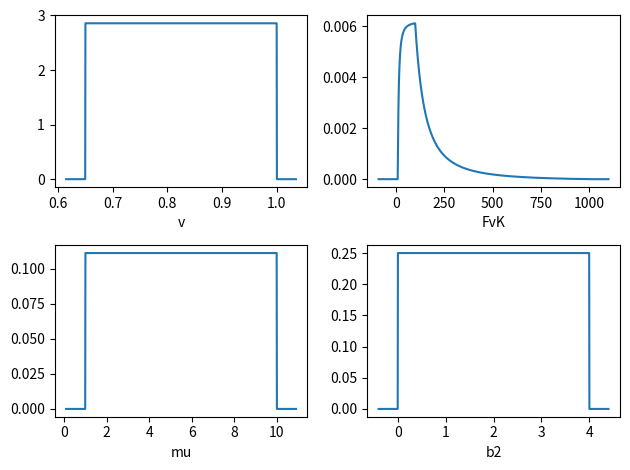

Reproduce this figure in Python.
#!/usr/bin/env python

from dataclasses import dataclass
import numpy as np

RA = np.sqrt(135/(4*np.pi))

class Prior:
    def __init__(self):
        pass

    def pdf(self, x):
        raise NotImplementedError("Not implemented.")

    def logpdf(self, x):
        raise NotImplementedError("Not implemented.")

    def low(self):
        return -np.inf

    def high(self):
        return +np.inf

    def configure_korali(self, kexp, i):
        raise NotImplementedError("Not implemented.")


class UniformPrior(Prior):
    """
    Uniformly distributed prior in [a, b].
    """
    def __init__(self, a, b):
        if a >= b:
            raise ValueError("Wrong uniform prior bounds, must get a < b.")
        super().__init__()
        self.a = a
        self.b = b

    def pdf(self, x):
        return np.where(np.logical_and(x >= self.a, x <= self.b),
                        1.0 / (self.b - self.a),
                        0.0)

    def logpdf(self, x):
        return np.where(np.logical_and(x >= self.a, x <= self.b),
                        -np.log(self.b - self.a),
                        -np.inf)

    def low(self):
        return self.a

    def high(self):
        return self.b

    def configure_korali(self, e, i):
            e["Distributions"][i]["Type"] = "Univariate/Uniform"
            e["Distributions"][i]["Minimum"] = self.a
            e["Distributions"][i]["Maximum"] = self.b


class RatioUniformPrior(Prior):
    """
    Ratio of variables uniformly distributed, Z = X/Y with
    X ~ U(a,b) and Y ~ U(c, d)
    """
    def __init__(self, a, b, c, d):
        if a >= b or a <= 0:
            raise ValueError("Wrong prior bounds, must get 0 < a < b.")
        if c >= d or c <= 0:
            raise ValueError("Wrong prior bounds, must get 0 < c < d.")
        super().__init__()

        b0 = a/d
        b1 = a/c
        b2 = b/d
        b3 = b/c

        self.a = a
        self.b = b
        self.c = c
        self.d = d
        self.b0 = b0
        self.b3 = b3
        self.norm = d**2 * (b1 - b0) + a**2 * (1/b1 - 1/b0) + \
            (d**2 - c**2) * (b2 - b1) + \
            -b**2 * (1/b3 - 1/b2) - c**2 * (b3 - b2)


    def pdf(self, x):
        return np.where(np.logical_and(x >= self.b0, x <= self.b3),
                        (np.minimum(self.d, self.b/x)**2 - np.maximum(self.c, self.a/x)**2) / self.norm,
                        0.0)

    def logpdf(self, x):
        return np.where(np.logical_and(x >= self.b0, x <= self.b3),
                        np.log(np.minimum(self.d, self.b/x)**2 - np.maximum(self.c, self.a/x)**2) - np.log(self.norm),
                        -np.inf)

    def low(self):
        return self.b0

    def high(self):
        return self.b3

    def configure_korali(self, e, i):
        e["Distributions"][i]["Type"] = "Univariate/UniformRatio"
        e["Distributions"][i]["Minimum X"] = self.a
        e["Distributions"][i]["Maximum X"] = self.b
        e["Distributions"][i]["Minimum Y"] = self.c
        e["Distributions"][i]["Maximum Y"] = self.d


@dataclass
class VarConfig:
    name: str
    prior: Prior

    def low(self):
        return self.prior.low()

    def high(self):
        return self.prior.high()

    def configure_korali(self, e, i):
        prior_name = f"Prior {self.name}"
        e["Distributions"][i]["Name"] = prior_name
        e["Variables"][i]["Name"] = self.name
        e["Variables"][i]["Prior Distribution"] = prior_name
        self.prior.configure_korali(e, i)


def _to_dict(vars: list):
    d = dict()
    for var in vars:
        d[var.name] = var
    return d


conf_kb = VarConfig(name="kb",
                    prior=UniformPrior(a=0.1074295866, # 1e-18 J
                                       b=1.074295866))

comp_variables = [
    VarConfig(name="v",
              prior=UniformPrior(a=0.65, b=1.00)),

    VarConfig(name="mu",
              prior=UniformPrior(a=1.0, b=10.0)), # uN/m

    conf_kb,

    VarConfig(name="FvK",
              prior=RatioUniformPrior(a=1.0, b=10.0, # mu, uN/m
                                      c=conf_kb.low()/RA**2, d=conf_kb.high()/RA**2)), # kb / RA**2, uN/m

    VarConfig(name="b2",
              prior=UniformPrior(a=0.0, b=4.0)),

    VarConfig(name="etam",
              prior=UniformPrior(a=0.1, b=1.0)) # Pa.s.um
]

input_variables = [
    VarConfig(name="Fext",
              prior=UniformPrior(a=0.0, b=200.0)) # pN
]

comp_variables_dict = _to_dict(comp_variables)
input_variables_dict = _to_dict(input_variables)


surrogate_variables = [
    comp_variables_dict["v"],
    comp_variables_dict["mu"],
    comp_variables_dict["FvK"],
    comp_variables_dict["b2"],
    comp_variables_dict["etam"],
    *input_variables
]

surrogate_variables_dict = _to_dict(surrogate_variables)




if __name__ == '__main__':

    def print_var_list(vars):
        for var in vars:
            print(f"\t{var.name}:\t [{var.low()}, {var.high()}]")


    print("Computational variables:")
    print_var_list(comp_variables)
    print()

    print("Input variables:")
    print_var_list(input_variables)
    print()

    print("Surrogate variables:")
    print_var_list(surrogate_variables)
    print()

    FvK = comp_variables_dict['FvK']
    print(f"kb in [{10*FvK.prior.c*RA**2}, {10*FvK.prior.d*RA**2}] X 1e-19 J")

    # plot the priors

    def plot_var(var, ax):
        L = var.high() - var.low()
        val = np.linspace(var.low() - L/10, var.high() + L/10, 1000)
        pdf = var.prior.pdf(val)
        ax.plot(val, pdf)
        ax.set_xlabel(var.name)

    import matplotlib.pyplot as plt
    fix, axes = plt.subplots(2, 2)
    plot_var(comp_variables_dict['v'], axes[0,0])
    plot_var(comp_variables_dict['mu'], axes[1,0])
    plot_var(comp_variables_dict['FvK'], axes[0,1])
    plot_var(comp_variables_dict['b2'], axes[1,1])
    plt.tight_layout()
    plt.show()
